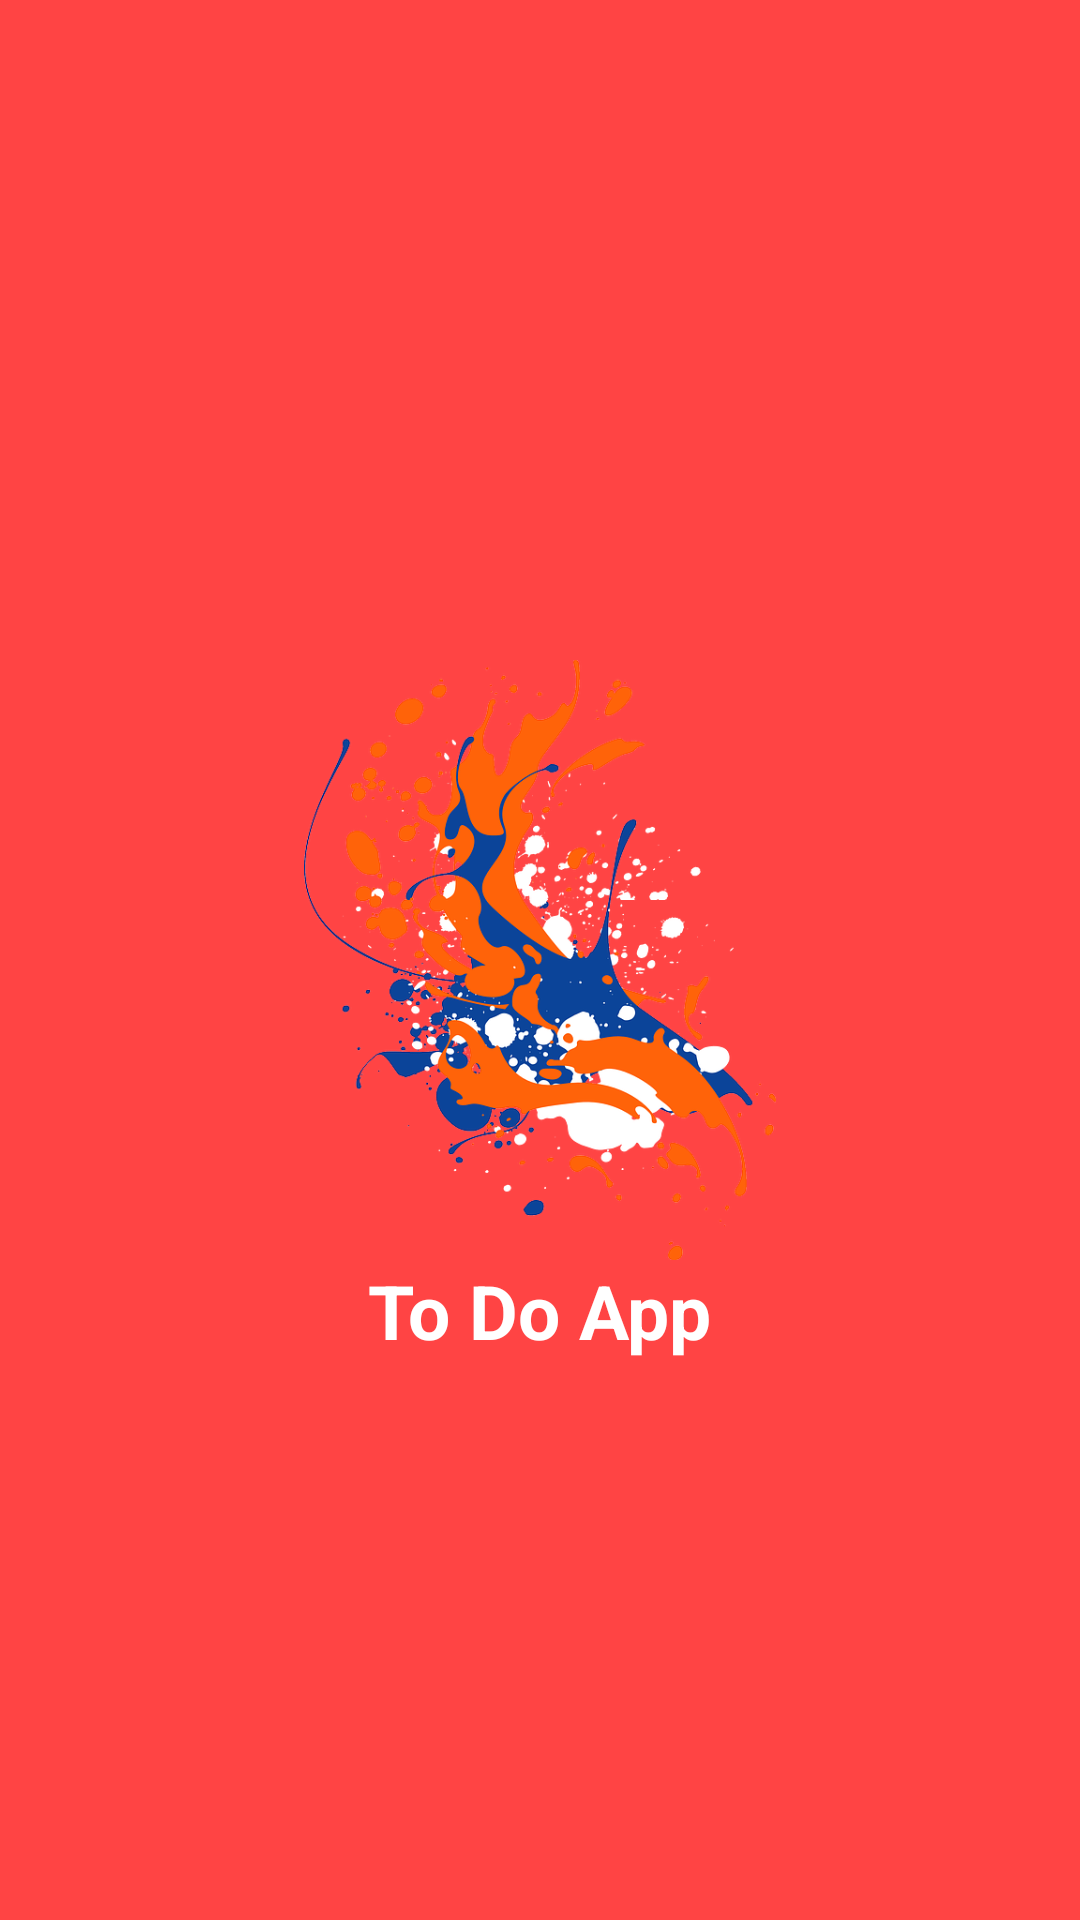

This screen was rendered from an Android layout file. Write that file and the resources it references.
<!-- AndroidManifest.xml: application theme AppTheme -->
<!-- res/layout/activity_splash.xml -->
<?xml version="1.0" encoding="utf-8"?>
<RelativeLayout xmlns:android="http://schemas.android.com/apk/res/android"
    xmlns:tools="http://schemas.android.com/tools"
    android:layout_width="match_parent"
    android:layout_height="match_parent"
    android:background="@android:color/holo_red_light"
    tools:context=".SplashActivity">

    <ImageView
        android:id="@+id/ImageView"
        android:layout_width="200dp"
        android:layout_height="200dp"
        android:layout_centerInParent="true"
        android:contentDescription="TODO"
        android:src="@drawable/ink_vector" />

    <TextView
        android:layout_width="wrap_content"
        android:layout_height="wrap_content"
        android:layout_below="@+id/ImageView"
        android:layout_centerHorizontal="true"
        android:text="To Do App"
        android:textColor="@android:color/white"
        android:textSize="25sp"
        android:textStyle="bold" />
</RelativeLayout>
<!-- resources referenced by this layout -->
<resources>
  <!-- drawable ink_vector: png bitmap (drawable, 166049 bytes) -->
  <style name="AppTheme" parent="Theme.AppCompat.Light.DarkActionBar">
          
          <item name="colorPrimary">@color/colorPrimary</item>
          <item name="colorPrimaryDark">@color/colorPrimaryDark</item>
          <item name="colorAccent">@color/colorAccent</item>
      </style>
  <color name="colorPrimary">@android:color/holo_red_light</color>
  <color name="colorPrimaryDark">@android:color/holo_red_light</color>
  <color name="colorAccent">@android:color/black</color>
</resources>
